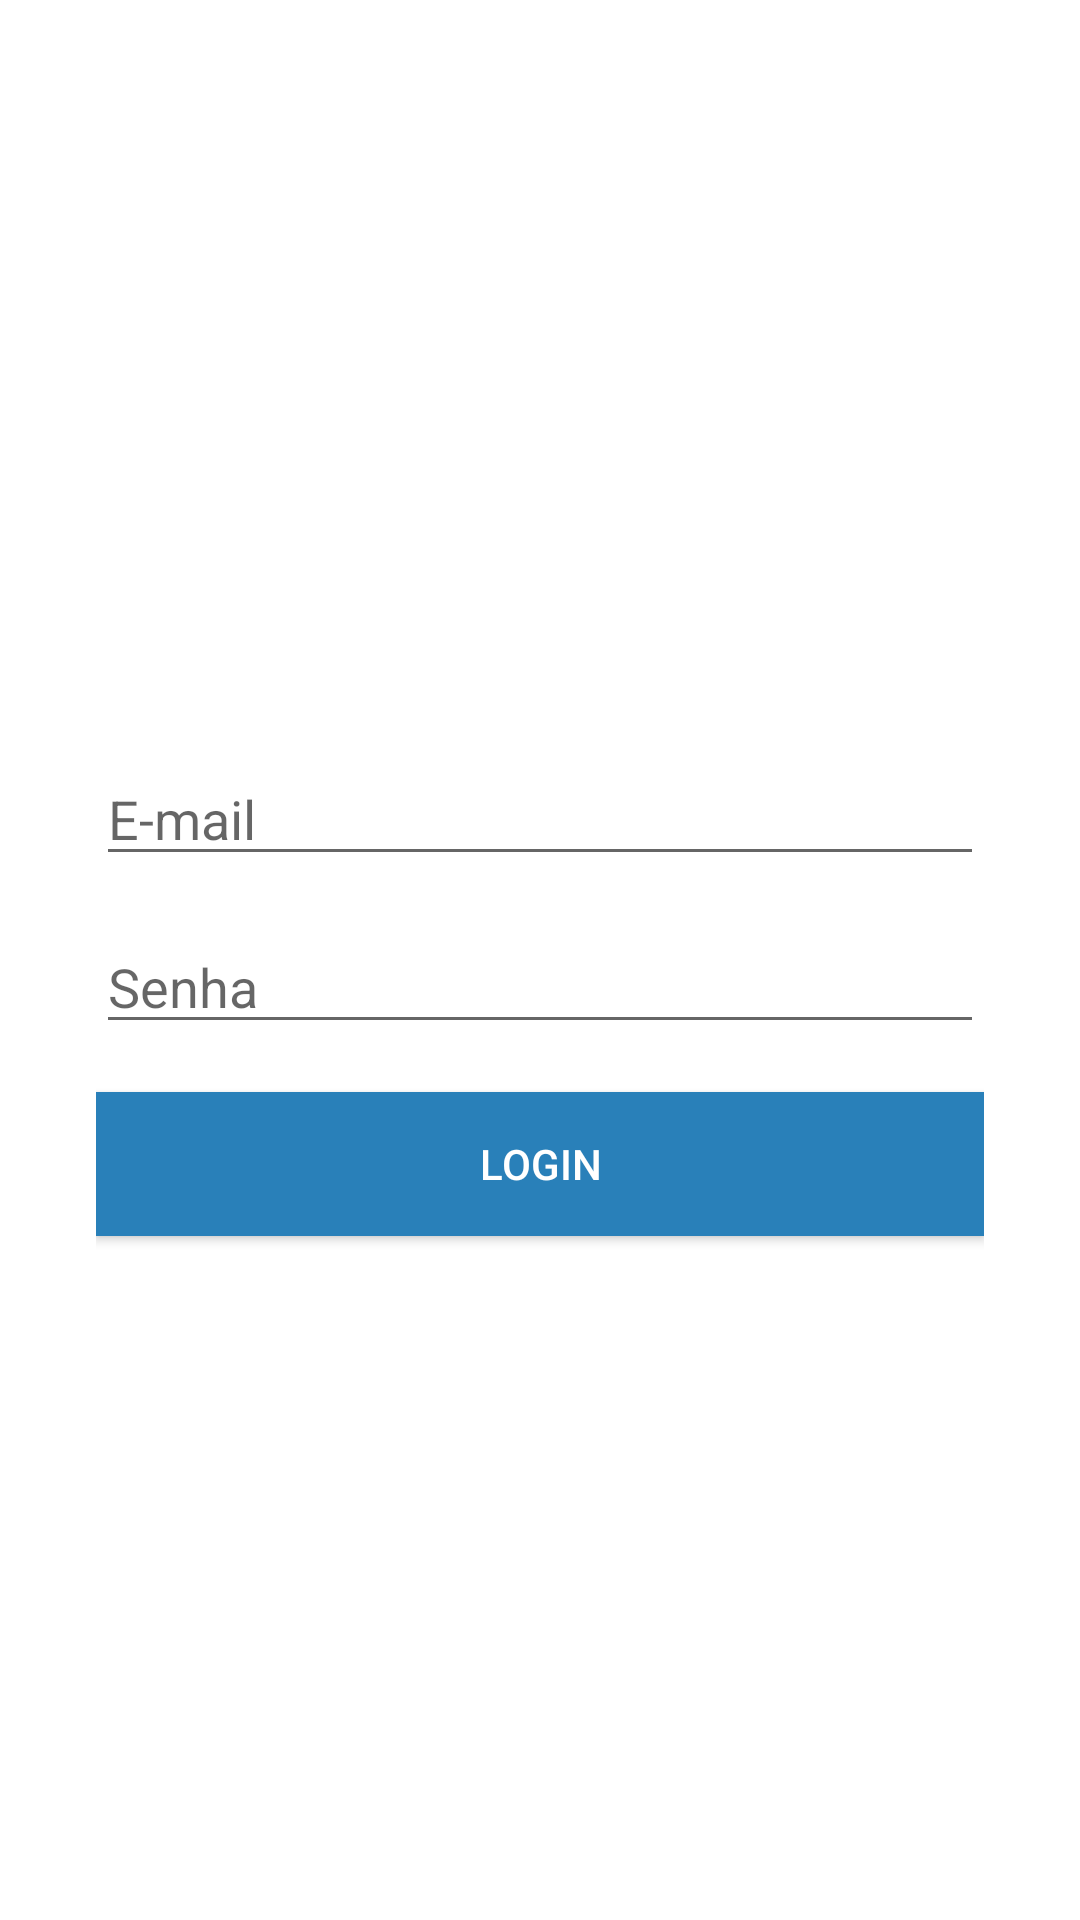

Reconstruct the res/layout file that produces this screen, plus the resources it refers to.
<!-- AndroidManifest.xml: application theme AppTheme -->
<!-- res/layout/activity_login_controller.xml -->
<?xml version="1.0" encoding="utf-8"?>
<LinearLayout xmlns:android="http://schemas.android.com/apk/res/android"
    xmlns:app="http://schemas.android.com/apk/res-auto"
    xmlns:tools="http://schemas.android.com/tools"
    tools:context=".login.LoginController"
    android:layout_width="match_parent"
    android:layout_height="match_parent"
    android:background="#ffffff"
    android:orientation="vertical"
    >

    <ScrollView
        android:layout_width="match_parent"
        android:layout_height="match_parent">

        <LinearLayout
            android:layout_width="match_parent"
            android:layout_height="match_parent"
            android:orientation="vertical"
            android:padding="32dp"
            android:weightSum="1">

            <ImageView
                android:id="@+id/imageView3"
                android:layout_width="wrap_content"
                android:layout_height="156dp"
                android:layout_margin="32dp"

                android:layout_marginTop="32dp"
                android:layout_weight="0.19"
                app:srcCompat="@drawable/logo" />

            <EditText
                android:layout_width="match_parent"
                android:layout_height="40dp"
                android:ems="10"
                android:id="@+id/emailEditText"
                android:hint="E-mail"
                android:inputType="textPersonName"
                android:layout_marginBottom="16dp" />

            <EditText
                android:layout_width="match_parent"
                android:layout_height="40dp"
                android:ems="10"
                android:hint="@string/text_password"
                android:id="@+id/passwordEditText"
                android:inputType="textPassword"
                android:layout_marginBottom="16dp" />

            <Button
                android:layout_width="match_parent"
                android:layout_height="wrap_content"
                android:background="#2980b9"
                android:text="Login"
                android:id="@+id/loginButton"
                android:textColor="#fff"
                android:layout_marginBottom="32dp"/>


        </LinearLayout>
    </ScrollView>

</LinearLayout>
<!-- resources referenced by this layout -->
<resources>
  <string name="text_password">Senha</string>
  <style name="AppTheme" parent="Theme.AppCompat.Light.NoActionBar">
          
          <item name="colorPrimary">@color/colorPrimary</item>
          <item name="colorPrimaryDark">@color/colorPrimaryDark</item>
          <item name="colorAccent">@color/colorAccent</item>
      </style>
  <color name="colorPrimary">#2980b9</color>
  <color name="colorPrimaryDark">#2980b9</color>
  <color name="colorAccent">#2980b9</color>
</resources>
